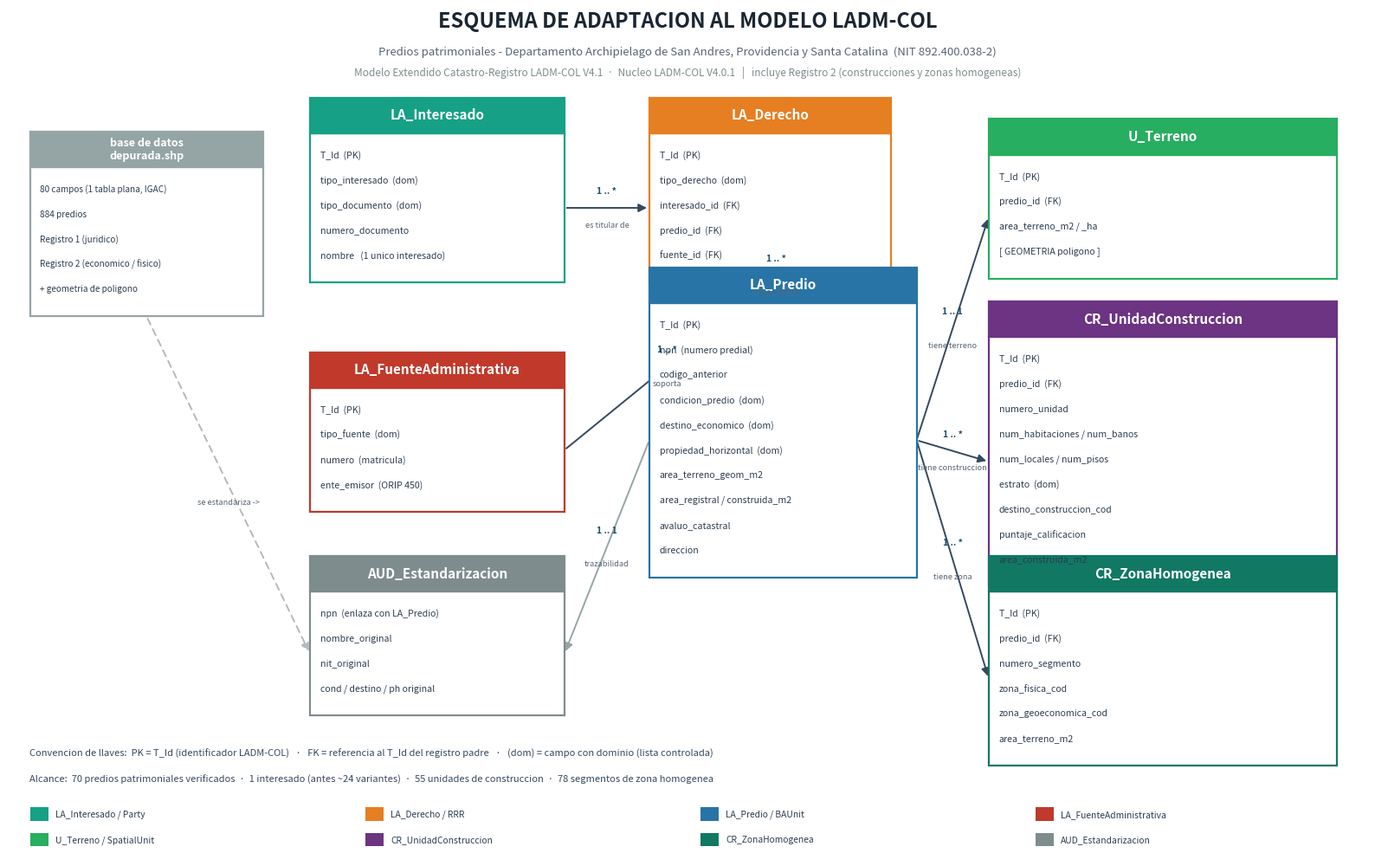

Recreate this plot in Python. (Note: this script raises an exception after producing the figure.)
# -*- coding: utf-8 -*-
# =============================================================================
#  GENERADOR DEL ESQUEMA (diagrama entidad-relacion) DEL MODELO LADM-COL
#  Produce:  02_ESQUEMA_ADAPTACION_LADM_COL.png
#
#  No requiere ArcGIS: solo matplotlib.  Refleja el modelo COMPLETO ya
#  consistente (FK -> T_Id del padre) incluyendo la extension del Registro 2
#  (CR_UnidadConstruccion y CR_ZonaHomogenea).
# =============================================================================
import os
import matplotlib
matplotlib.use("Agg")
import matplotlib.pyplot as plt
from matplotlib.patches import Rectangle, FancyArrowPatch

CARPETA = r"C:\Users\nicol\Downloads\BASE_DATOS"
OUT = os.path.join(CARPETA, "LADM_COL_ENTREGABLE", "02_ESQUEMA_ADAPTACION_LADM_COL.png")

# Colores por clase
C_INT = "#16a085"; C_DER = "#e67e22"; C_FUE = "#c0392b"; C_PRE = "#2874a6"
C_TER = "#27ae60"; C_AUD = "#7f8c8d"; C_UC = "#6c3483"; C_ZH = "#117864"
C_SRC = "#95a5a6"

fig, ax = plt.subplots(figsize=(16, 10), dpi=130)
ax.set_xlim(0, 16); ax.set_ylim(0, 10); ax.axis("off")

geom = {}  # name -> dict de geometria para anclar flechas

def clase(name, x, ytop, w, color, lines, title_size=11, line_size=7.6):
    header_h = 0.42
    body_h = max(0.55, 0.295 * len(lines) + 0.28)
    bottom = ytop - header_h - body_h
    # cuerpo
    ax.add_patch(Rectangle((x, bottom), w, body_h, facecolor="white",
                           edgecolor=color, linewidth=1.6, zorder=3))
    # encabezado
    ax.add_patch(Rectangle((x, ytop - header_h), w, header_h, facecolor=color,
                           edgecolor=color, linewidth=1.6, zorder=3))
    ax.text(x + w / 2, ytop - header_h / 2, name, ha="center", va="center",
            color="white", fontsize=title_size, fontweight="bold", zorder=4)
    for i, ln in enumerate(lines):
        ax.text(x + 0.12, ytop - header_h - 0.26 - 0.295 * i, ln, ha="left",
                va="center", fontsize=line_size, zorder=4, color="#2c3e50")
    geom[name] = dict(x=x, top=ytop, w=w, bottom=bottom,
                      cy=(ytop - header_h + bottom) / 2)

def edge(name, side):
    g = geom[name]
    if side == "left":   return (g["x"], g["cy"])
    if side == "right":  return (g["x"] + g["w"], g["cy"])
    if side == "top":    return (g["x"] + g["w"] / 2, g["top"])
    if side == "bottom": return (g["x"] + g["w"] / 2, g["bottom"])

def conecta(a, sa, b, sb, etiqueta="", rel="", color="#34495e", style="-"):
    p1 = edge(a, sa); p2 = edge(b, sb)
    arr = FancyArrowPatch(p1, p2, arrowstyle="-|>", mutation_scale=14,
                          lw=1.4, color=color, linestyle=style,
                          shrinkA=2, shrinkB=2, zorder=2)
    ax.add_patch(arr)
    mx, my = (p1[0] + p2[0]) / 2, (p1[1] + p2[1]) / 2
    if rel:
        ax.text(mx, my + 0.14, rel, ha="center", va="bottom", fontsize=7.5,
                color="#1b4f72", fontweight="bold", zorder=5)
    if etiqueta:
        ax.text(mx, my - 0.16, etiqueta, ha="center", va="top", fontsize=6.6,
                color="#566573", zorder=5)

# --------------------------------------------------------------- TITULOS
ax.text(8, 9.78, "ESQUEMA DE ADAPTACION AL MODELO LADM-COL",
        ha="center", fontsize=17, fontweight="bold", color="#1b2631")
ax.text(8, 9.45, "Predios patrimoniales - Departamento Archipielago de San Andres, "
        "Providencia y Santa Catalina  (NIT 892.400.038-2)",
        ha="center", fontsize=9.5, color="#566573")
ax.text(8, 9.20, "Modelo Extendido Catastro-Registro LADM-COL V4.1  ·  "
        "Nucleo LADM-COL V4.0.1   |   incluye Registro 2 (construcciones y zonas homogeneas)",
        ha="center", fontsize=8.5, style="italic", color="#7f8c8d")

# --------------------------------------------------------------- CLASES
clase("base de datos\ndepurada.shp", 0.25, 8.55, 2.75, C_SRC, [
    "80 campos (1 tabla plana, IGAC)", "884 predios", "Registro 1 (juridico)",
    "Registro 2 (economico / fisico)", "+ geometria de poligono"],
    title_size=9, line_size=7.2)

clase("LA_Interesado", 3.55, 8.95, 3.0, C_INT, [
    "T_Id  (PK)", "tipo_interesado  (dom)", "tipo_documento  (dom)",
    "numero_documento", "nombre   (1 unico interesado)"])

clase("LA_Derecho", 7.55, 8.95, 2.85, C_DER, [
    "T_Id  (PK)", "tipo_derecho  (dom)", "interesado_id  (FK)",
    "predio_id  (FK)", "fuente_id  (FK)"])

clase("LA_Predio", 7.55, 6.95, 3.15, C_PRE, [
    "T_Id  (PK)", "npn  (numero predial)", "codigo_anterior",
    "condicion_predio  (dom)", "destino_economico  (dom)",
    "propiedad_horizontal  (dom)", "area_terreno_geom_m2",
    "area_registral / construida_m2", "avaluo_catastral", "direccion"])

clase("LA_FuenteAdministrativa", 3.55, 5.95, 3.0, C_FUE, [
    "T_Id  (PK)", "tipo_fuente  (dom)", "numero  (matricula)",
    "ente_emisor  (ORIP 450)"])

clase("AUD_Estandarizacion", 3.55, 3.55, 3.0, C_AUD, [
    "npn  (enlaza con LA_Predio)", "nombre_original", "nit_original",
    "cond / destino / ph original"])

clase("U_Terreno", 11.55, 8.7, 4.1, C_TER, [
    "T_Id  (PK)", "predio_id  (FK)", "area_terreno_m2 / _ha", "[ GEOMETRIA poligono ]"])

clase("CR_UnidadConstruccion", 11.55, 6.55, 4.1, C_UC, [
    "T_Id  (PK)", "predio_id  (FK)", "numero_unidad",
    "num_habitaciones / num_banos", "num_locales / num_pisos",
    "estrato  (dom)", "destino_construccion_cod", "puntaje_calificacion",
    "area_construida_m2"])

clase("CR_ZonaHomogenea", 11.55, 3.55, 4.1, C_ZH, [
    "T_Id  (PK)", "predio_id  (FK)", "numero_segmento",
    "zona_fisica_cod", "zona_geoeconomica_cod", "area_terreno_m2"])

# --------------------------------------------------------------- RELACIONES
conecta("LA_Interesado", "right", "LA_Derecho", "left", "es titular de", "1 .. *")
conecta("LA_Predio", "top", "LA_Derecho", "bottom", "recae sobre", "1 .. *")
conecta("LA_FuenteAdministrativa", "right", "LA_Derecho", "bottom", "soporta", "1 .. *")
conecta("LA_Predio", "right", "U_Terreno", "left", "tiene terreno", "1 .. 1")
conecta("LA_Predio", "right", "CR_UnidadConstruccion", "left", "tiene construccion", "1 .. *")
conecta("LA_Predio", "right", "CR_ZonaHomogenea", "left", "tiene zona", "1 .. *")
conecta("LA_Predio", "left", "AUD_Estandarizacion", "right", "trazabilidad", "1 .. 1",
        color="#95a5a6")
# Procedencia (origen de los datos) en linea punteada
conecta("base de datos\ndepurada.shp", "bottom", "AUD_Estandarizacion", "left",
        "se estandariza ->", "", color="#b2babb", style=(0, (4, 3)))

# --------------------------------------------------------------- LEYENDA
ax.text(0.25, 1.18, "Convencion de llaves:  PK = T_Id (identificador LADM-COL)   ·   "
        "FK = referencia al T_Id del registro padre   ·   (dom) = campo con dominio (lista controlada)",
        ha="left", fontsize=8, color="#34495e")
ax.text(0.25, 0.88, "Alcance:  70 predios patrimoniales verificados  ·  1 interesado "
        "(antes ~24 variantes)  ·  55 unidades de construccion  ·  78 segmentos de zona homogenea",
        ha="left", fontsize=8, color="#34495e")

leyenda = [("LA_Interesado / Party", C_INT), ("LA_Derecho / RRR", C_DER),
           ("LA_Predio / BAUnit", C_PRE), ("LA_FuenteAdministrativa", C_FUE),
           ("U_Terreno / SpatialUnit", C_TER), ("CR_UnidadConstruccion", C_UC),
           ("CR_ZonaHomogenea", C_ZH), ("AUD_Estandarizacion", C_AUD)]
x0 = 0.25
for i, (txt, col) in enumerate(leyenda):
    cx = x0 + (i % 4) * 3.95
    cy = 0.50 - (i // 4) * 0.30
    ax.add_patch(Rectangle((cx, cy - 0.07), 0.22, 0.16, facecolor=col, edgecolor="none"))
    ax.text(cx + 0.30, cy, txt, ha="left", va="center", fontsize=7.4, color="#2c3e50")

plt.subplots_adjust(left=0.01, right=0.99, top=0.99, bottom=0.01)
fig.savefig(OUT, dpi=130, facecolor="white", bbox_inches="tight")
print("Esquema generado:", OUT)
